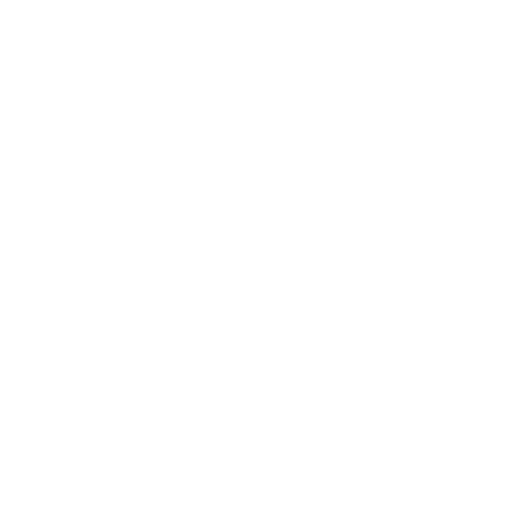
t = 0.00 s
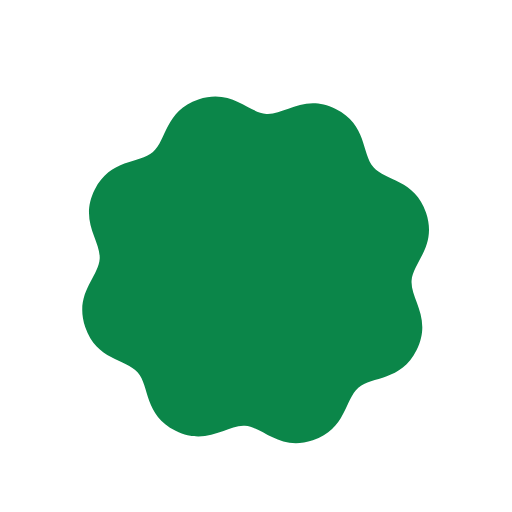
t = 0.68 s
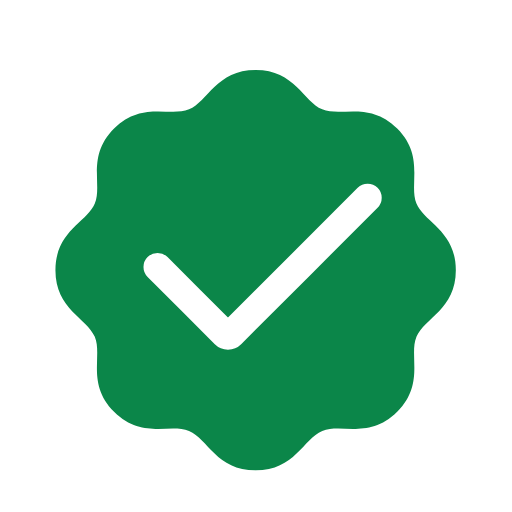
t = 1.22 s
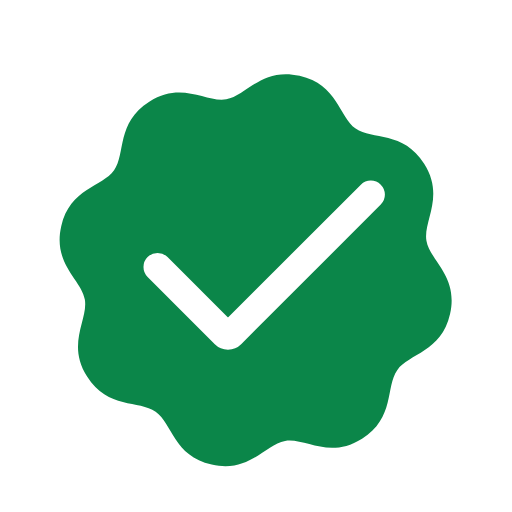
t = 1.81 s
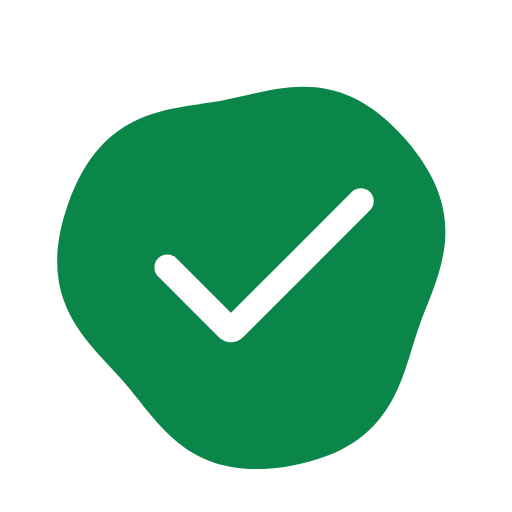
t = 2.42 s
t = 3.00 s: frame unchanged from t = 0.00 s, image omitted

The animated SVG that drew these frames (rendered in a browser with its animation timeline set to each time). Animation: 69 SMIL elements (animate=1,animateTransform=3,set=65); one cycle of 3.00 s, repeats indefinitely.

<svg fill="none" height="100%" width="100%" viewBox="0 0 1000 1000" xmlns:xlink="http://www.w3.org/1999/xlink" xmlns="http://www.w3.org/2000/svg"><g id="i0"><g transform="translate(499.286,489.774)"><g transform="scale(0,0)"><animateTransform repeatCount="indefinite" type="scale" attributeName="transform" dur="3s" begin="0s" calcMode="spline" values="0 0; 1.7 1.7; 1.7 1.7; 0 0; 0 0" keyTimes="0; 0.277778; 0.777778; 0.988889; 1" keySplines="1 0 0 1; 0 0 1 1; 1 0 0 1; 0 0 1 1" fill="freeze" /><g transform="translate(39.258,12.281)"><g id="i1" transform="matrix(1,0,0,1,-39.258,10.004)"><path d="M-226.506,-39.939C-205.594,-158.537,-131.27,-171.442,-70.456,-193.577C-9.642,-215.711,55.588,-253.6,147.841,-176.19C240.094,-98.781,214.108,-27.962,202.87,35.772C191.632,99.505,191.83,174.941,78.665,216.129C-34.5,257.318,-82.838,199.404,-132.414,157.805C-181.99,116.206,-247.418,78.659,-226.506,-39.939Z" stroke-width="0" stroke="#ffffff" fill="#0b8649"><animate repeatCount="indefinite" fill="freeze" begin="0s" dur="3s" keyTimes="0; 0.044444; 0.055556; 0.111111; 0.166667; 0.333333; 0.388889; 0.555556; 0.611111; 0.666667; 0.822222; 0.877778; 1" values="M-226.506,-39.939C-205.594,-158.537,-131.27,-171.442,-70.456,-193.577C-9.642,-215.711,55.588,-253.6,147.841,-176.19C240.094,-98.781,214.108,-27.962,202.87,35.772C191.632,99.505,191.83,174.941,78.665,216.129C-34.5,257.318,-82.838,199.404,-132.414,157.805C-181.99,116.206,-247.418,78.659,-226.506,-39.939Z; M-226.506,-39.939C-216.925,-94.277,-181.499,-101.85,-163.452,-125.377C-145.406,-148.904,-147.272,-185.082,-97.274,-208.417C-47.275,-231.753,-20.744,-207.087,8.88,-205.809C38.503,-204.53,67.06,-226.82,114.863,-199.265C162.666,-171.71,157.69,-135.827,173.643,-110.833C189.597,-85.839,224.238,-75.243,229.104,-20.282C233.97,34.679,201.728,51.196,190.414,78.604C179.1,106.012,190.302,140.462,148.083,175.987C105.864,211.512,73.836,194.585,44.897,201.048C15.959,207.51,-5.826,236.454,-59.147,222.265C-112.467,208.076,-116.985,172.133,-138.884,152.142C-160.783,132.151,-196.988,130.92,-215.967,79.11C-234.945,27.3,-208.102,2.974,-204.297,-26.432C-200.493,-55.838,-236.087,14.399,-226.506,-39.939Z; M-226.506,-39.939C-217.384,-91.669,-182.881,-98.752,-166.228,-121.53C-149.575,-144.308,-153.292,-179.334,-106.766,-203.718C-60.241,-228.101,-33.554,-205.114,-5.347,-205.846C22.861,-206.579,48.318,-230.921,96.047,-208.986C143.776,-187.05,141.882,-151.878,159.695,-129.995C177.508,-108.112,212.333,-102.83,224.127,-51.644C235.922,-0.457,206.92,19.532,200.479,47.004C194.038,74.475,211.133,105.272,177.816,145.882C144.499,186.492,110.956,175.745,85.272,187.43C59.589,199.115,45.652,231.463,-6.852,229.898C-59.357,228.333,-71.342,195.212,-96.284,182.018C-121.226,168.825,-155.35,177.555,-186.189,135.032C-217.028,92.51,-198.13,62.787,-202.923,34.98C-207.716,7.174,-235.627,11.791,-226.506,-39.939Z; M-219.703,-68.048C-205.965,-112.404,-168.118,-111.01,-152.434,-129.475C-136.75,-147.94,-144.249,-185.063,-102.701,-205.797C-61.153,-226.531,-35.998,-198.22,-11.813,-199.651C12.371,-201.082,34.012,-232.162,77.716,-216.472C121.419,-200.782,118.35,-163.034,136.102,-146.548C153.854,-130.061,191.272,-135.909,210.145,-93.482C229.018,-51.056,199.62,-27.18,199.978,-2.956C200.336,21.268,230.427,44.265,212.817,87.23C195.206,130.195,157.631,125.457,140.374,142.461C123.117,159.465,127.301,197.106,84.08,214.081C40.86,231.056,18.309,200.628,-5.907,199.913C-30.123,199.197,-54.43,228.24,-96.573,208.743C-138.716,189.246,-132.318,151.918,-148.54,133.924C-164.763,115.931,-202.552,118.443,-217.596,74.513C-232.639,30.582,-201.242,9.403,-199.455,-14.758C-197.667,-38.919,-233.441,-23.693,-219.703,-68.048Z; M-134.8,-186.357C-98.209,-212.825,-69.203,-189.119,-46.281,-194.571C-23.359,-200.024,-8.133,-234.251,36.456,-227.092C81.046,-219.934,84.793,-182.662,104.857,-170.308C124.921,-157.955,159.889,-171.391,186.357,-134.8C212.825,-98.209,189.119,-69.203,194.571,-46.281C200.024,-23.359,234.251,-8.133,227.092,36.456C219.934,81.046,182.662,84.793,170.308,104.857C157.955,124.921,171.391,159.889,134.8,186.357C98.209,212.825,69.203,189.119,46.281,194.571C23.359,200.024,8.133,234.251,-36.456,227.092C-81.046,219.934,-84.793,182.662,-104.857,170.308C-124.921,157.955,-159.889,171.391,-186.357,134.8C-212.825,98.209,-189.119,69.203,-194.571,46.281C-200.024,23.359,-234.251,8.133,-227.092,-36.456C-219.934,-81.046,-182.662,-84.793,-170.308,-104.857C-157.955,-124.921,-171.391,-159.889,-134.8,-186.357Z; M59.528,-222.163C103.15,-210.475,103.059,-173.014,121.752,-158.671C140.445,-144.327,176.606,-154.11,199.186,-115C221.766,-75.89,195.214,-49.466,198.289,-26.105C201.364,-2.745,233.851,15.907,222.163,59.528C210.475,103.15,173.014,103.059,158.671,121.752C144.327,140.445,154.11,176.606,115,199.186C75.89,221.766,49.466,195.214,26.105,198.289C2.745,201.364,-15.907,233.851,-59.528,222.163C-103.15,210.475,-103.059,173.014,-121.752,158.671C-140.445,144.327,-176.606,154.11,-199.186,115C-221.766,75.89,-195.214,49.466,-198.289,26.105C-201.364,2.745,-233.851,-15.907,-222.163,-59.528C-210.475,-103.15,-173.014,-103.059,-158.671,-121.752C-144.327,-140.445,-154.11,-176.606,-115,-199.186C-75.89,-221.766,-49.466,-195.214,-26.105,-198.289C-2.745,-201.364,15.907,-233.851,59.528,-222.163Z; M0,-230C45.16,-230,54.768,-193.793,76.537,-184.776C98.305,-175.759,130.701,-194.568,162.635,-162.635C194.568,-130.701,175.759,-98.305,184.776,-76.537C193.793,-54.768,230,-45.16,230,0C230,45.16,193.793,54.768,184.776,76.537C175.759,98.305,194.568,130.701,162.635,162.635C130.701,194.568,98.305,175.759,76.537,184.776C54.768,193.793,45.16,230,0,230C-45.16,230,-54.768,193.793,-76.537,184.776C-98.305,175.759,-130.701,194.568,-162.635,162.635C-194.568,130.701,-175.759,98.305,-184.776,76.537C-193.793,54.768,-230,45.16,-230,0C-230,-45.16,-193.793,-54.768,-184.776,-76.537C-175.759,-98.305,-194.568,-130.701,-162.635,-162.635C-130.701,-194.568,-98.305,-175.759,-76.537,-184.776C-54.768,-193.793,-45.16,-230,0,-230Z; M0,-230C45.16,-230,54.768,-193.793,76.537,-184.776C98.305,-175.759,130.701,-194.568,162.635,-162.635C194.568,-130.701,175.759,-98.305,184.776,-76.537C193.793,-54.768,230,-45.16,230,0C230,45.16,193.793,54.768,184.776,76.537C175.759,98.305,194.568,130.701,162.635,162.635C130.701,194.568,98.305,175.759,76.537,184.776C54.768,193.793,45.16,230,0,230C-45.16,230,-54.768,193.793,-76.537,184.776C-98.305,175.759,-130.701,194.568,-162.635,162.635C-194.568,130.701,-175.759,98.305,-184.776,76.537C-193.793,54.768,-230,45.16,-230,0C-230,-45.16,-193.793,-54.768,-184.776,-76.537C-175.759,-98.305,-194.568,-130.701,-162.635,-162.635C-130.701,-194.568,-98.305,-175.759,-76.537,-184.776C-54.768,-193.793,-45.16,-230,0,-230Z; M59.528,-222.163C103.15,-210.475,103.059,-173.014,121.752,-158.671C140.445,-144.327,176.606,-154.11,199.186,-115C221.766,-75.89,195.214,-49.466,198.289,-26.105C201.364,-2.745,233.851,15.907,222.163,59.528C210.475,103.15,173.014,103.059,158.671,121.752C144.327,140.445,154.11,176.606,115,199.186C75.89,221.766,49.466,195.214,26.105,198.289C2.745,201.364,-15.907,233.851,-59.528,222.163C-103.15,210.475,-103.059,173.014,-121.752,158.671C-140.445,144.327,-176.606,154.11,-199.186,115C-221.766,75.89,-195.214,49.466,-198.289,26.105C-201.364,2.745,-233.851,-15.907,-222.163,-59.528C-210.475,-103.15,-173.014,-103.059,-158.671,-121.752C-144.327,-140.445,-154.11,-176.606,-115,-199.186C-75.89,-221.766,-49.466,-195.214,-26.105,-198.289C-2.745,-201.364,15.907,-233.851,59.528,-222.163Z; M-13.077,-229.628C32.01,-232.196,43.661,-196.593,65.907,-188.829C88.153,-181.064,119.427,-201.684,153.125,-171.618C186.822,-141.552,169.886,-108.139,180.125,-86.919C190.365,-65.698,227.06,-58.164,229.628,-13.077C232.196,32.01,196.593,43.661,188.829,65.907C181.064,88.153,201.684,119.427,171.618,153.125C141.552,186.822,108.139,169.886,86.919,180.125C65.698,190.365,58.164,227.06,13.077,229.628C-32.01,232.196,-43.661,196.593,-65.907,188.829C-88.153,181.064,-119.427,201.684,-153.125,171.618C-186.822,141.552,-169.886,108.139,-180.125,86.919C-190.365,65.698,-227.06,58.164,-229.628,13.077C-232.196,-32.01,-196.593,-43.661,-188.829,-65.907C-181.064,-88.153,-201.684,-119.427,-171.618,-153.125C-141.552,-186.822,-108.139,-169.886,-86.919,-180.125C-65.698,-190.365,-58.164,-227.06,-13.077,-229.628Z; M-217.093,-75.965C-177.318,-189.635,-98.918,-184.833,-37.182,-196.513C24.555,-208.194,95.781,-241.307,174.334,-150.025C252.887,-58.744,209.529,6.751,188.776,66.057C168.024,125.362,161.087,203.602,42.759,225.99C-75.57,248.379,-110.611,178.082,-151.595,130.457C-192.579,82.832,-256.868,37.705,-217.093,-75.965Z; M-226.506,-39.939C-205.594,-158.537,-127.447,-166.449,-68.404,-187.939C-9.361,-209.428,55.588,-253.6,147.841,-176.19C240.094,-98.781,207.872,-27.148,196.962,34.73C186.051,96.607,191.83,174.941,78.665,216.129C-34.5,257.318,-80.426,193.596,-128.558,153.209C-176.69,112.821,-247.418,78.659,-226.506,-39.939Z; M-226.506,-39.939C-205.594,-158.537,-127.447,-166.449,-68.404,-187.939C-9.361,-209.428,55.588,-253.6,147.841,-176.19C240.094,-98.781,207.872,-27.148,196.962,34.73C186.051,96.607,191.83,174.941,78.665,216.129C-34.5,257.318,-80.426,193.596,-128.558,153.209C-176.69,112.821,-247.418,78.659,-226.506,-39.939Z" attributeName="d" /></path></g></g></g></g></g><g id="i2"><g transform="translate(500,498.175)"><animateTransform repeatCount="indefinite" type="translate" attributeName="transform" dur="3s" begin="0s" calcMode="spline" values="500 498.175; 500 498.175; 516 518.175; 516 518.175; 500 491.682; 500 491.682" keyTimes="0; 0.133333; 0.277778; 0.777778; 0.933333; 1" keySplines="0 0 1 1; 1 0 0 1; 0 0 1 1; 1 0 0 1; 0 0 1 1" fill="freeze" /><g transform="scale(0,0)"><animateTransform repeatCount="indefinite" type="scale" attributeName="transform" dur="3s" begin="0s" calcMode="spline" values="0 0; 0 0; 0.11 0.11; 0.25 0.25; 1 1; 1 1; 0 0; 0 0" keyTimes="0; 0.111111; 0.122223; 0.133333; 0.277778; 0.777778; 0.933333; 1" keySplines="0 0 1 1; 0 0 1 1; 0.167 0.167 0 1; 0.303 0 0 1; 0 0 1 1; 0.333 0 0.667 1; 0 0 1 1" fill="freeze" /><g transform="translate(-345.75,-275.582)"><g id="i3" transform="matrix(1,0,0,1,345.749,275.582)"><path stroke-linejoin="round" stroke-linecap="round" stroke-width="55" stroke="#ffffff" d="M-208.249,3.356"><set fill="freeze" dur="0.033s" begin="0.6666666666666666s" to="M-208.249,3.356" attributeName="d" /><set fill="freeze" dur="0.033s" begin="0.7s" to="M-208.249,3.356C-208.249,3.356,-197.317,14.288,-181.762,29.843" attributeName="d" /><set fill="freeze" dur="0.033s" begin="0.7333333333333333s" to="M-208.249,3.356C-208.249,3.356,-137.324,74.281,-99.742,111.863" attributeName="d" /><set fill="freeze" dur="0.033s" begin="0.7666666666666667s" to="M-208.249,3.356C-208.248,3.357,-76.983,134.622,-76.982,134.623C-73.523,138.082,-67.914,138.082,-64.454,134.623C-64.454,134.623,-49.941,120.11,-27.612,97.781" attributeName="d" /><set fill="freeze" dur="0.033s" begin="0.8s" to="M-208.249,3.356C-208.248,3.357,-76.983,134.622,-76.982,134.623C-73.523,138.082,-67.914,138.082,-64.454,134.623C-64.454,134.623,-26.23,96.399,21.596,48.572" attributeName="d" /><set fill="freeze" dur="0.033s" begin="0.8333333333333334s" to="M-208.249,3.356C-208.248,3.357,-76.983,134.622,-76.982,134.623C-73.523,138.082,-67.914,138.082,-64.454,134.623C-64.454,134.623,-4.9,75.069,58.546,11.622" attributeName="d" /><set fill="freeze" dur="0.033s" begin="0.8666666666666667s" to="M-208.249,3.356C-208.248,3.357,-76.983,134.622,-76.982,134.623C-73.523,138.082,-67.914,138.082,-64.454,134.623C-64.453,134.622,14.577,55.591,87.548,-17.38" attributeName="d" /><set fill="freeze" dur="0.033s" begin="0.9s" to="M-208.249,3.356C-208.248,3.357,-76.983,134.622,-76.982,134.623C-73.523,138.082,-67.914,138.082,-64.454,134.623C-64.453,134.622,32.635,37.533,110.951,-40.783" attributeName="d" /><set fill="freeze" dur="0.033s" begin="0.9333333333333333s" to="M-208.249,3.356C-208.248,3.357,-76.983,134.622,-76.982,134.623C-73.523,138.082,-67.914,138.082,-64.454,134.623C-64.453,134.622,49.571,20.597,130.157,-59.989" attributeName="d" /><set fill="freeze" dur="0.033s" begin="0.9666666666666667s" to="M-208.249,3.356C-208.248,3.357,-76.983,134.622,-76.982,134.623C-73.523,138.082,-67.914,138.082,-64.454,134.623C-64.453,134.622,65.596,4.572,146.077,-75.91" attributeName="d" /><set fill="freeze" dur="0.033s" begin="1s" to="M-208.249,3.356C-208.248,3.357,-76.983,134.622,-76.982,134.623C-73.523,138.082,-67.914,138.082,-64.454,134.623C-64.453,134.622,80.861,-10.693,159.337,-89.17" attributeName="d" /><set fill="freeze" dur="0.033s" begin="1.0333333333333334s" to="M-208.249,3.356C-208.248,3.357,-76.983,134.622,-76.982,134.623C-73.523,138.082,-67.914,138.082,-64.454,134.623C-64.453,134.622,95.482,-25.314,170.388,-100.221" attributeName="d" /><set fill="freeze" dur="0.033s" begin="1.0666666666666667s" to="M-208.249,3.356C-208.248,3.357,-76.983,134.622,-76.982,134.623C-73.523,138.082,-67.914,138.082,-64.454,134.623C-64.453,134.622,109.548,-39.38,179.57,-109.403" attributeName="d" /><set fill="freeze" dur="0.033s" begin="1.1s" to="M-208.249,3.356C-208.248,3.357,-76.983,134.622,-76.982,134.623C-73.523,138.082,-67.914,138.082,-64.454,134.623C-64.453,134.622,123.126,-52.959,187.14,-116.973" attributeName="d" /><set fill="freeze" dur="0.033s" begin="1.1333333333333333s" to="M-208.249,3.356C-208.248,3.357,-76.983,134.622,-76.982,134.623C-73.523,138.082,-67.914,138.082,-64.454,134.623C-64.453,134.622,136.275,-66.108,193.304,-123.137" attributeName="d" /><set fill="freeze" dur="0.033s" begin="1.1666666666666667s" to="M-208.249,3.356C-208.248,3.357,-76.983,134.622,-76.982,134.623C-73.523,138.082,-67.914,138.082,-64.454,134.623C-64.453,134.622,149.04,-78.873,198.227,-128.06" attributeName="d" /><set fill="freeze" dur="0.033s" begin="1.2s" to="M-208.249,3.356C-208.248,3.357,-76.983,134.622,-76.982,134.623C-73.523,138.082,-67.914,138.082,-64.454,134.623C-64.453,134.622,161.459,-91.292,202.044,-131.877" attributeName="d" /><set fill="freeze" dur="0.033s" begin="1.2333333333333334s" to="M-208.249,3.356C-208.248,3.357,-76.983,134.622,-76.982,134.623C-73.523,138.082,-67.914,138.082,-64.454,134.623C-64.453,134.622,173.563,-103.395,204.866,-134.699" attributeName="d" /><set fill="freeze" dur="0.033s" begin="1.2666666666666666s" to="M-208.249,3.356C-208.248,3.357,-76.983,134.622,-76.982,134.623C-73.523,138.082,-67.914,138.082,-64.454,134.623C-64.453,134.622,185.382,-115.215,206.79,-136.623" attributeName="d" /><set fill="freeze" dur="0.033s" begin="1.3s" to="M-208.249,3.356C-208.248,3.357,-76.983,134.622,-76.982,134.623C-73.523,138.082,-67.914,138.082,-64.454,134.623C-64.453,134.622,196.937,-126.77,207.895,-137.728" attributeName="d" /><set fill="freeze" dur="0.033s" begin="1.3333333333333333s" to="M-208.249,3.356C-208.249,3.356,-76.982,134.623,-76.982,134.623C-73.523,138.082,-67.914,138.082,-64.454,134.623C-64.454,134.623,208.249,-138.082,208.249,-138.082" attributeName="d" /><set fill="freeze" dur="0.033s" begin="1.3666666666666667s" to="M-208.249,3.356C-208.249,3.356,-76.982,134.623,-76.982,134.623C-73.523,138.082,-67.914,138.082,-64.454,134.623C-64.454,134.623,208.249,-138.082,208.249,-138.082" attributeName="d" /><set fill="freeze" dur="0.033s" begin="1.4s" to="M-208.249,3.356C-208.249,3.356,-76.982,134.623,-76.982,134.623C-73.523,138.082,-67.914,138.082,-64.454,134.623C-64.454,134.623,208.249,-138.082,208.249,-138.082" attributeName="d" /><set fill="freeze" dur="0.033s" begin="1.4333333333333333s" to="M-208.249,3.356C-208.249,3.356,-76.982,134.623,-76.982,134.623C-73.523,138.082,-67.914,138.082,-64.454,134.623C-64.454,134.623,208.249,-138.082,208.249,-138.082" attributeName="d" /><set fill="freeze" dur="0.033s" begin="1.4666666666666666s" to="M-208.249,3.356C-208.249,3.356,-76.982,134.623,-76.982,134.623C-73.523,138.082,-67.914,138.082,-64.454,134.623C-64.454,134.623,208.249,-138.082,208.249,-138.082" attributeName="d" /><set fill="freeze" dur="0.033s" begin="1.5s" to="M-208.249,3.356C-208.249,3.356,-76.982,134.623,-76.982,134.623C-73.523,138.082,-67.914,138.082,-64.454,134.623C-64.454,134.623,208.249,-138.082,208.249,-138.082" attributeName="d" /><set fill="freeze" dur="0.033s" begin="1.5333333333333334s" to="M-208.249,3.356C-208.249,3.356,-76.982,134.623,-76.982,134.623C-73.523,138.082,-67.914,138.082,-64.454,134.623C-64.454,134.623,208.249,-138.082,208.249,-138.082" attributeName="d" /><set fill="freeze" dur="0.033s" begin="1.5666666666666667s" to="M-208.249,3.356C-208.249,3.356,-76.982,134.623,-76.982,134.623C-73.523,138.082,-67.914,138.082,-64.454,134.623C-64.454,134.623,208.249,-138.082,208.249,-138.082" attributeName="d" /><set fill="freeze" dur="0.033s" begin="1.6s" to="M-208.249,3.356C-208.249,3.356,-76.982,134.623,-76.982,134.623C-73.523,138.082,-67.914,138.082,-64.454,134.623C-64.454,134.623,208.249,-138.082,208.249,-138.082" attributeName="d" /><set fill="freeze" dur="0.033s" begin="1.6333333333333333s" to="M-208.249,3.356C-208.249,3.356,-76.982,134.623,-76.982,134.623C-73.523,138.082,-67.914,138.082,-64.454,134.623C-64.454,134.623,208.249,-138.082,208.249,-138.082" attributeName="d" /><set fill="freeze" dur="0.033s" begin="1.6666666666666667s" to="M-208.249,3.356C-208.249,3.356,-76.982,134.623,-76.982,134.623C-73.523,138.082,-67.914,138.082,-64.454,134.623C-64.454,134.623,208.249,-138.082,208.249,-138.082" attributeName="d" /><set fill="freeze" dur="0.033s" begin="1.7s" to="M-208.249,3.356C-208.249,3.356,-76.982,134.623,-76.982,134.623C-73.523,138.082,-67.914,138.082,-64.454,134.623C-64.454,134.623,208.249,-138.082,208.249,-138.082" attributeName="d" /><set fill="freeze" dur="0.033s" begin="1.7333333333333334s" to="M-208.249,3.356C-208.249,3.356,-76.982,134.623,-76.982,134.623C-73.523,138.082,-67.914,138.082,-64.454,134.623C-64.454,134.623,208.249,-138.082,208.249,-138.082" attributeName="d" /><set fill="freeze" dur="0.033s" begin="1.7666666666666666s" to="M-208.249,3.356C-208.249,3.356,-76.982,134.623,-76.982,134.623C-73.523,138.082,-67.914,138.082,-64.454,134.623C-64.454,134.623,208.249,-138.082,208.249,-138.082" attributeName="d" /><set fill="freeze" dur="0.033s" begin="1.8s" to="M-208.249,3.356C-208.249,3.356,-76.982,134.623,-76.982,134.623C-73.523,138.082,-67.914,138.082,-64.454,134.623C-64.454,134.623,208.249,-138.082,208.249,-138.082" attributeName="d" /><set fill="freeze" dur="0.033s" begin="1.8333333333333333s" to="M-208.249,3.356C-208.249,3.356,-76.982,134.623,-76.982,134.623C-73.523,138.082,-67.914,138.082,-64.454,134.623C-64.454,134.623,208.249,-138.082,208.249,-138.082" attributeName="d" /><set fill="freeze" dur="0.033s" begin="1.8666666666666667s" to="M-208.249,3.356C-208.249,3.356,-76.982,134.623,-76.982,134.623C-73.523,138.082,-67.914,138.082,-64.454,134.623C-64.454,134.623,208.249,-138.082,208.249,-138.082" attributeName="d" /><set fill="freeze" dur="0.033s" begin="1.9s" to="M-208.249,3.356C-208.249,3.356,-76.982,134.623,-76.982,134.623C-73.523,138.082,-67.914,138.082,-64.454,134.623C-64.454,134.623,208.249,-138.082,208.249,-138.082" attributeName="d" /><set fill="freeze" dur="0.033s" begin="1.9333333333333333s" to="M-208.249,3.356C-208.249,3.356,-76.982,134.623,-76.982,134.623C-73.523,138.082,-67.914,138.082,-64.454,134.623C-64.454,134.623,208.249,-138.082,208.249,-138.082" attributeName="d" /><set fill="freeze" dur="0.033s" begin="1.9666666666666666s" to="M-208.249,3.356C-208.249,3.356,-76.982,134.623,-76.982,134.623C-73.523,138.082,-67.914,138.082,-64.454,134.623C-64.454,134.623,208.249,-138.082,208.249,-138.082" attributeName="d" /><set fill="freeze" dur="0.033s" begin="2s" to="M-208.249,3.356C-208.249,3.356,-76.982,134.623,-76.982,134.623C-73.523,138.082,-67.914,138.082,-64.454,134.623C-64.454,134.623,208.249,-138.082,208.249,-138.082" attributeName="d" /><set fill="freeze" dur="0.033s" begin="2.033333333333333s" to="M-208.249,3.356C-208.249,3.356,-76.982,134.623,-76.982,134.623C-73.523,138.082,-67.914,138.082,-64.454,134.623C-64.454,134.623,208.249,-138.082,208.249,-138.082" attributeName="d" /><set fill="freeze" dur="0.033s" begin="2.066666666666667s" to="M-208.249,3.356C-208.249,3.356,-76.982,134.623,-76.982,134.623C-73.523,138.082,-67.914,138.082,-64.454,134.623C-64.454,134.623,208.249,-138.082,208.249,-138.082" attributeName="d" /><set fill="freeze" dur="0.033s" begin="2.1s" to="M-208.249,3.356C-208.249,3.356,-76.982,134.623,-76.982,134.623C-73.523,138.082,-67.914,138.082,-64.454,134.623C-64.454,134.623,208.249,-138.082,208.249,-138.082" attributeName="d" /><set fill="freeze" dur="0.033s" begin="2.1333333333333333s" to="M-208.249,3.356C-208.249,3.356,-76.982,134.623,-76.982,134.623C-73.523,138.082,-67.914,138.082,-64.454,134.623C-64.454,134.623,208.249,-138.082,208.249,-138.082" attributeName="d" /><set fill="freeze" dur="0.033s" begin="2.1666666666666665s" to="M-208.249,3.356C-208.249,3.356,-76.982,134.623,-76.982,134.623C-73.523,138.082,-67.914,138.082,-64.454,134.623C-64.454,134.623,208.249,-138.082,208.249,-138.082" attributeName="d" /><set fill="freeze" dur="0.033s" begin="2.2s" to="M-208.249,3.356C-208.249,3.356,-76.982,134.623,-76.982,134.623C-73.523,138.082,-67.914,138.082,-64.454,134.623C-64.454,134.623,208.249,-138.082,208.249,-138.082" attributeName="d" /><set fill="freeze" dur="0.033s" begin="2.2333333333333334s" to="M-208.249,3.356C-208.249,3.356,-76.982,134.623,-76.982,134.623C-73.523,138.082,-67.914,138.082,-64.454,134.623C-64.454,134.623,208.249,-138.082,208.249,-138.082" attributeName="d" /><set fill="freeze" dur="0.033s" begin="2.2666666666666666s" to="M-208.249,3.356C-208.249,3.356,-76.982,134.623,-76.982,134.623C-73.523,138.082,-67.914,138.082,-64.454,134.623C-64.454,134.623,208.249,-138.082,208.249,-138.082" attributeName="d" /><set fill="freeze" dur="0.033s" begin="2.3s" to="M-208.249,3.356C-208.249,3.356,-76.982,134.623,-76.982,134.623C-73.523,138.082,-67.914,138.082,-64.454,134.623C-64.454,134.623,208.249,-138.082,208.249,-138.082" attributeName="d" /><set fill="freeze" dur="0.033s" begin="2.3333333333333335s" to="M-208.249,3.356C-208.249,3.356,-76.982,134.623,-76.982,134.623C-73.523,138.082,-67.914,138.082,-64.454,134.623C-64.454,134.623,208.249,-138.082,208.249,-138.082" attributeName="d" /><set fill="freeze" dur="0.033s" begin="2.3666666666666667s" to="M-207.866,3.739C-200.107,11.498,-76.982,134.623,-76.982,134.623C-73.523,138.082,-67.914,138.082,-64.454,134.623C-64.453,134.622,196.495,-126.328,207.866,-137.699" attributeName="d" /><set fill="freeze" dur="0.033s" begin="2.4s" to="M-206.564,5.041C-191.267,20.338,-76.982,134.623,-76.982,134.623C-73.523,138.082,-67.914,138.082,-64.454,134.623C-64.453,134.622,183.688,-113.521,206.564,-136.397" attributeName="d" /><set fill="freeze" dur="0.033s" begin="2.433333333333333s" to="M-204.01,7.595C-181.5,30.105,-76.982,134.623,-76.982,134.623C-73.523,138.082,-67.914,138.082,-64.454,134.623C-64.453,134.622,169.473,-99.306,204.01,-133.843" attributeName="d" /><set fill="freeze" dur="0.033s" begin="2.466666666666667s" to="M-199.625,11.98C-170.409,41.196,-76.982,134.623,-76.982,134.623C-73.523,138.082,-67.914,138.082,-64.454,134.623C-64.453,134.622,153.245,-83.078,199.625,-129.458" attributeName="d" /><set fill="freeze" dur="0.033s" begin="2.5s" to="M-192.224,19.381C-157.209,54.396,-76.982,134.623,-76.982,134.623C-73.523,138.082,-67.914,138.082,-64.454,134.623C-64.453,134.622,133.787,-63.62,192.224,-122.056" attributeName="d" /><set fill="freeze" dur="0.033s" begin="2.533333333333333s" to="M-178.528,33.077C-139.804,71.801,-76.982,134.623,-76.982,134.623C-73.523,138.082,-67.914,138.082,-64.454,134.623C-64.453,134.622,107.838,-37.671,178.528,-108.361" attributeName="d" /><set fill="freeze" dur="0.033s" begin="2.566666666666667s" to="M-104.797,106.808C-88.54,123.065,-76.982,134.623,-76.982,134.623C-73.523,138.082,-67.914,138.082,-64.454,134.623C-64.453,134.622,27.645,42.524,104.797,-34.629" attributeName="d" /><set fill="freeze" dur="0.033s" begin="2.6s" to="M-28.376,98.545C-11.981,82.15,8.738,61.431,31.066,39.103" attributeName="d" /><set fill="freeze" dur="0.033s" begin="2.6333333333333333s" to="M-14.681,84.849C-4.88,75.048,5.94,64.229,17.371,52.797" attributeName="d" /><set fill="freeze" dur="0.033s" begin="2.6666666666666665s" to="M-7.279,77.448C-1.773,71.941,3.998,66.171,9.97,60.199" attributeName="d" /><set fill="freeze" dur="0.033s" begin="2.7s" to="M-2.893,73.062C-0.125,70.293,2.703,67.465,5.584,64.585" attributeName="d" /><set fill="freeze" dur="0.033s" begin="2.7333333333333334s" to="M-0.34,70.509C0.774,69.394,1.898,68.27,3.03,67.138" attributeName="d" /><set fill="freeze" dur="0.033s" begin="2.7666666666666666s" to="M0.962,69.206C1.217,68.952,1.472,68.697,1.728,68.441" attributeName="d" /><set fill="freeze" dur="0.033s" begin="2.8s" to="M1.345,68.824" attributeName="d" /></path></g></g></g></g></g></svg>
